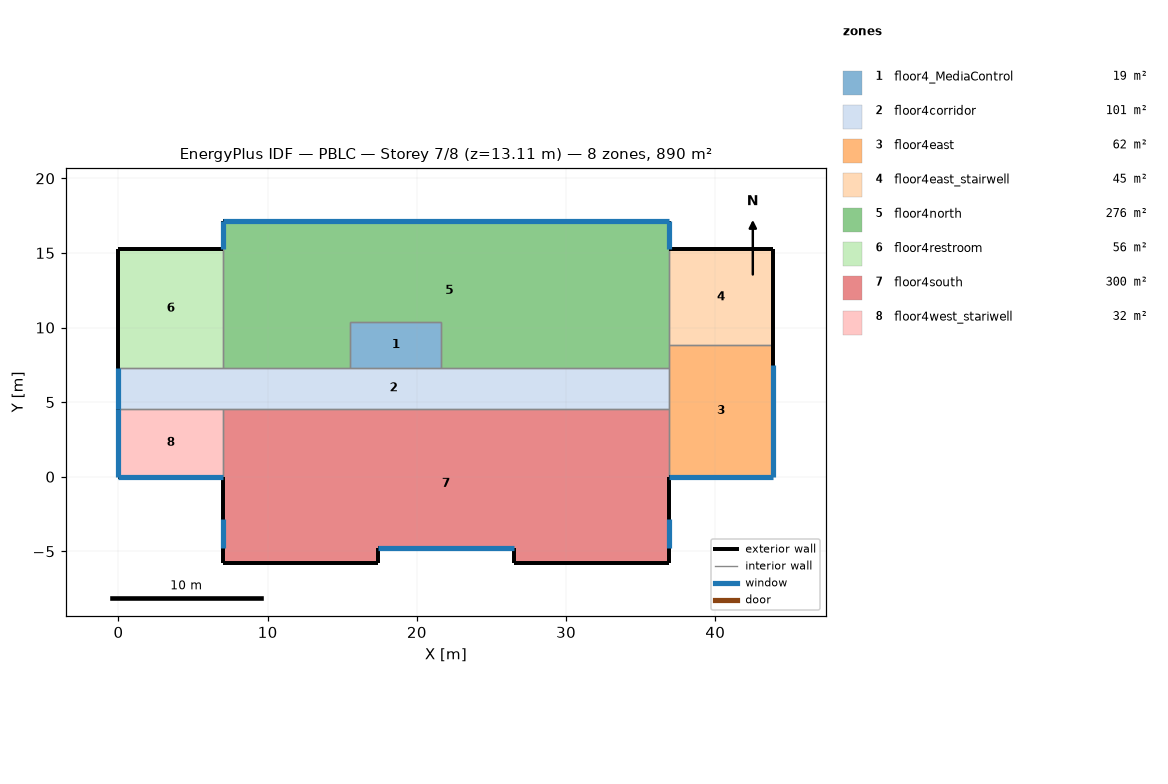
=== STOREY PLAN SPEC (per zone: floor XY polygon, exterior-wall plan segments, windows/doors) ===
zone 1: floor4_MediaControl  (18.6 m²)
  floor: (21.64, 10.36) (21.64, 7.32) (15.54, 7.32) (15.54, 10.36)
  interior walls: 4
zone 2: floor4corridor  (101.2 m²)
  floor: (36.88, 7.32) (36.88, 4.57) (0.00, 4.57) (0.00, 7.32)
  exterior wall: (0.00, 7.32) – (0.00, 4.57)  [2.7 m]
    window: (0.00, 7.30) – (0.00, 4.57)  [9.1 m²]
  interior walls: 7
zone 3: floor4east  (62.0 m²)
  floor: (43.89, 8.84) (43.89, 0.00) (36.88, 0.00) (36.88, 8.84)
  exterior wall: (43.89, 0.00) – (43.89, 8.84)  [8.8 m]
    window: (43.89, 0.00) – (43.89, 7.52)  [25.0 m²]
  exterior wall: (36.88, 0.00) – (43.89, 0.00)  [7.0 m]
    window: (36.90, 0.00) – (43.89, 0.00)  [23.2 m²]
  interior walls: 4
zone 4: floor4east_stairwell  (44.9 m²)
  floor: (43.89, 15.24) (43.89, 8.84) (36.88, 8.84) (36.88, 15.24)
  exterior wall: (43.89, 15.24) – (36.88, 15.24)  [7.0 m]
  exterior wall: (43.89, 8.84) – (43.89, 15.24)  [6.4 m]
  interior walls: 2
zone 5: floor4north  (275.8 m²)
  floor: (36.88, 17.17) (36.88, 7.32) (21.64, 7.32) (21.64, 10.36) (15.54, 10.36) (15.54, 7.32) (7.01, 7.32) (7.01, 17.17)
  exterior wall: (36.88, 15.24) – (36.88, 17.17)  [1.9 m]
    window: (36.88, 15.24) – (36.88, 17.16)  [6.4 m²]
  exterior wall: (7.01, 17.17) – (7.01, 15.24)  [1.9 m]
    window: (7.01, 17.17) – (7.01, 15.26)  [6.4 m²]
  exterior wall: (36.88, 17.17) – (7.01, 17.17)  [29.9 m]
    window: (36.87, 17.17) – (7.01, 17.17)  [99.2 m²]
  interior walls: 8
zone 6: floor4restroom  (55.6 m²)
  floor: (7.01, 15.24) (7.01, 7.32) (0.00, 7.32) (0.00, 15.24)
  exterior wall: (7.01, 15.24) – (0.00, 15.24)  [7.0 m]
  exterior wall: (0.00, 15.24) – (0.00, 7.32)  [7.9 m]
  interior walls: 2
zone 7: floor4south  (300.3 m²)
  floor: (36.88, 4.57) (36.88, -5.79) (26.52, -5.79) (26.52, -4.78) (17.37, -4.78) (17.37, -5.79) (7.01, -5.79) (7.01, 4.57)
  exterior wall: (36.88, -5.79) – (36.88, 0.00)  [5.8 m]
    window: (36.88, -4.78) – (36.88, -2.84)  [6.4 m²]
  exterior wall: (7.01, 0.00) – (7.01, -5.79)  [5.8 m]
    window: (7.01, -2.84) – (7.01, -4.78)  [6.4 m²]
  exterior wall: (17.37, -4.78) – (26.52, -4.78)  [9.1 m]
    window: (17.37, -4.78) – (26.50, -4.78)  [30.3 m²]
  exterior wall: (7.01, -5.79) – (17.37, -5.79)  [10.4 m]
  exterior wall: (17.37, -5.79) – (17.37, -4.78)  [1.0 m]
  exterior wall: (26.52, -5.79) – (36.88, -5.79)  [10.4 m]
  exterior wall: (26.52, -4.78) – (26.52, -5.79)  [1.0 m]
  interior walls: 3
zone 8: floor4west_stariwell  (32.1 m²)
  floor: (7.01, 4.57) (7.01, 0.00) (0.00, 0.00) (0.00, 4.57)
  exterior wall: (0.00, 0.00) – (7.01, 0.00)  [7.0 m]
    window: (0.00, 0.00) – (7.00, 0.00)  [23.2 m²]
  exterior wall: (0.00, 4.57) – (0.00, 0.00)  [4.6 m]
    window: (0.00, 4.56) – (0.00, 0.00)  [15.1 m²]
  interior walls: 2

=== DERIVED (storey summary) ===
Building: PBLC
Storey: 7 of 8  (floor level z = 13.11 m)
Storey gross floor area: 890.3 m²
Zones on this storey: 8
  - floor4_MediaControl: floor 18.6 m²
  - floor4corridor: floor 101.2 m²; exterior wall 2.7 m (9.2 m²); 1 window(s) 9.1 m²; WWR 99.0%
  - floor4east: floor 62.0 m²; exterior wall 15.8 m (53.1 m²); 2 window(s) 48.2 m²; WWR 90.7%
  - floor4east_stairwell: floor 44.9 m²; exterior wall 13.4 m (45.0 m²); WWR 0.0%
  - floor4north: floor 275.8 m²; exterior wall 33.7 m (113.1 m²); 3 window(s) 111.9 m²; WWR 99.0%
  - floor4restroom: floor 55.6 m²; exterior wall 14.9 m (50.1 m²); WWR 0.0%
  - floor4south: floor 300.3 m²; exterior wall 43.5 m (145.8 m²); 3 window(s) 43.2 m²; WWR 29.6%
  - floor4west_stariwell: floor 32.1 m²; exterior wall 11.6 m (38.8 m²); 2 window(s) 38.4 m²; WWR 98.8%
Zone adjacency (shared interzone walls):
  - floor4_MediaControl ↔ floor4corridor
  - floor4_MediaControl ↔ floor4north
  - floor4corridor ↔ floor4east
  - floor4corridor ↔ floor4north
  - floor4corridor ↔ floor4restroom
  - floor4corridor ↔ floor4south
  - floor4corridor ↔ floor4west_stariwell
  - floor4east ↔ floor4east_stairwell
  - floor4east ↔ floor4north
  - floor4east ↔ floor4south
  - floor4east_stairwell ↔ floor4north
  - floor4north ↔ floor4restroom
  - floor4south ↔ floor4west_stariwell